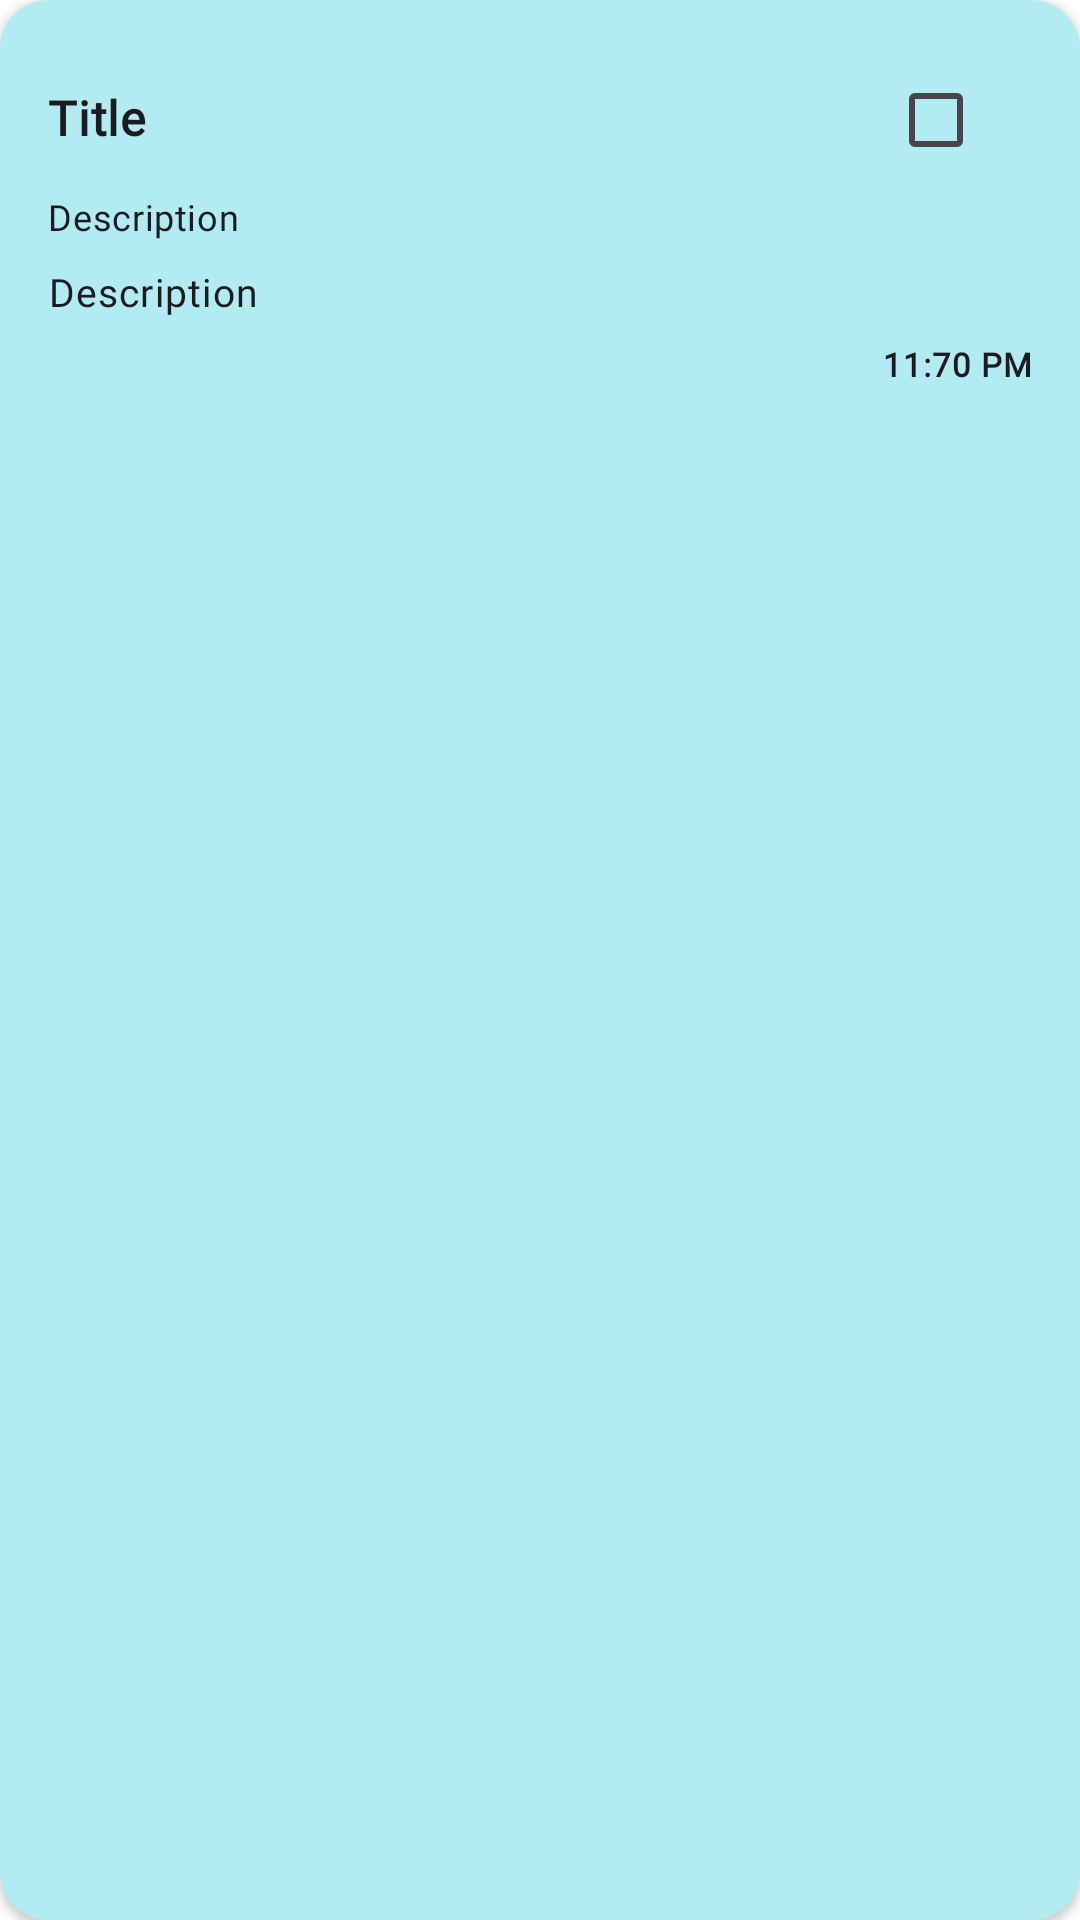

Reconstruct the res/layout file that produces this screen, plus the resources it refers to.
<!-- AndroidManifest.xml: application theme Theme.PetMe -->
<!-- res/layout/task_item_view.xml -->
<?xml version="1.0" encoding="utf-8"?>
<com.google.android.material.card.MaterialCardView xmlns:android = "http://schemas.android.com/apk/res/android"
	style = "@style/cardStyle"
	android:layout_width = "match_parent"
	android:layout_height = "wrap_content"
	android:layout_margin = "8dp"
	android:backgroundTint="@color/taskContainer">

	<LinearLayout
		android:layout_width = "match_parent"
		android:layout_height = "wrap_content"
		android:orientation = "vertical"
		android:padding = "16dp" >

		<LinearLayout
			android:layout_width="match_parent"
			android:layout_height="wrap_content"
			android:orientation="horizontal">

			<TextView
				android:id = "@+id/task_title"
				style = "@style/Headline6"
				android:layout_width = "match_parent"
				android:layout_height = "wrap_content"
				android:paddingBottom = "8dp"
				android:text = "Title"
				android:layout_weight="1"
				android:textColor = "@color/onBackground" />
			<CheckBox
				android:layout_width="wrap_content"
				android:layout_height="wrap_content"
				android:checked="false"
				android:id="@+id/taskCheckBox"/>

		</LinearLayout>

		<TextView
			android:id = "@+id/pet_name"
			style = "@style/Body2"
			android:layout_width = "match_parent"
			android:layout_height = "wrap_content"
			android:paddingBottom = "8dp"
			android:text = "Description"
			android:textColor = "@color/onBackground" />

		<TextView
			android:id = "@+id/tassk_desc"
			style = "@style/Body1"
			android:layout_width = "match_parent"
			android:layout_height = "wrap_content"
			android:paddingBottom = "8dp"
			android:text = "Description"
			android:textColor = "@color/onBackground" />

		<TextView
			android:id = "@+id/task_time"
			style = "@style/Caption"
			android:layout_width = "match_parent"
			android:layout_height = "wrap_content"
			android:gravity = "end"
			android:text = "11:70 PM"
			android:textColor = "@color/onBackground" />

	</LinearLayout >

</com.google.android.material.card.MaterialCardView >
<!-- resources referenced by this layout -->
<resources>
  <color name="onBackground">#1C1B1F</color>
  <color name="taskContainer">#B2EBF2</color>
  <style name="Body1" parent="TextAppearance.MaterialComponents.Body1">
  		<item name="fontFamily">@font/poppins</item>
  		<item name="android:fontFamily">@font/poppins</item>
  		<item name="android:textSize">13sp</item>
  	</style>
  <style name="Body2" parent="TextAppearance.MaterialComponents.Body2">
  		<item name="fontFamily">@font/poppins</item>
  		<item name="android:fontFamily">@font/poppins</item>
  		<item name="android:textSize">12sp</item>
  	</style>
  <style name="Caption" parent="TextAppearance.MaterialComponents.Caption">
  		<item name="fontFamily">@font/playfair_display</item>
  		<item name="android:textStyle">bold</item>
  		<item name="android:fontFamily">@font/playfair_display</item>
  		<item name="android:textSize">11sp</item>
  	</style>
  <style name="Headline6" parent="TextAppearance.MaterialComponents.Headline6">
  		<item name="fontFamily">@font/playfair_display</item>
  		<item name="android:fontFamily">@font/playfair_display</item>
  		<item name="android:textStyle">bold</item>
  		<item name="android:textSize">16sp</item>
  	</style>
  <style name="cardStyle" parent="Widget.Material3.CardView.Filled">
  		<item name="cardElevation">2dp</item>
  		<item name="cardCornerRadius">16dp</item>
  		<item name="cardBackgroundColor">@color/surface</item>
  	</style>
  <color name="surface">#FFEEFB</color>
  <color name="primary">#F77D82</color>
  <color name="onPrimary">#FFFFFF</color>
  <color name="primaryContainer">#FFDADB</color>
  <color name="onPrimaryContainer">#F77D82</color>
  <color name="secondary">#625B71</color>
  <color name="onSecondary">#FFFFFF</color>
  <color name="secondaryContainer">#E8DEF8</color>
  <color name="onSecondaryContainer">#1D192B</color>
  <color name="tertiary">#9C414A</color>
  <color name="onTertiary">#FFFFFF</color>
  <color name="tertiaryContainer">#FFDADC</color>
  <color name="onTertiaryContainer">#40000B</color>
  <color name="error">#B3261E</color>
  <color name="errorContainer">#F9DEDC</color>
  <color name="onError">#FFFFFF</color>
  <color name="onErrorContainer">#410E0B</color>
  <color name="background">#FFFFFF</color>
  <color name="onSurface">#1C1B1F</color>
  <color name="surfaceVariant">#F1F1F1</color>
  <color name="onSurfaceVariant">#49454F</color>
  <color name="outline">#79747E</color>
  <color name="inverseOnSurface">#F4EFF4</color>
  <color name="inverseSurface">#313033</color>
  <color name="primaryInverse">#FFB3B5</color>
  <style name="ActionBar" parent="ThemeOverlay.MaterialComponents.Dark.ActionBar">
  		<item name="colorControlNormal">@color/onPrimary</item>
  		<item name="searchViewStyle">@style/Widget.AppCompat.SearchView.ActionBar</item>
  	</style>
  <style name="actionModeTextStyle" parent="Headline6">
  		<item name="android:textColor">@color/onPrimary</item>
  	</style>
  <color name="white">#FFFFFF</color>
  <style name="Headline4" parent="TextAppearance.MaterialComponents.Headline4">
  		<item name="fontFamily">@font/playfair_display</item>
  		<item name="android:fontFamily">@font/playfair_display</item>
  		<item name="android:textSize">30sp</item>
  	</style>
  <style name="Subtitle1" parent="TextAppearance.MaterialComponents.Subtitle1">
  		<item name="fontFamily">@font/playfair_display</item>
  		<item name="android:textStyle">bold</item>
  		<item name="android:fontFamily">@font/playfair_display</item>
  		<item name="android:textSize">16sp</item>
  	</style>
  <style name="Alert.Button.Negative" parent="Widget.Material3.Button.TextButton.Dialog">
  		<item name="rippleColor">#80FF5E5E</item>
  		<item name="android:textColor">@color/errorColor</item>
  		<item name="android:textStyle">bold</item>
  		<item name="android:textAppearance">@style/Body2</item>
  	</style>
</resources>
